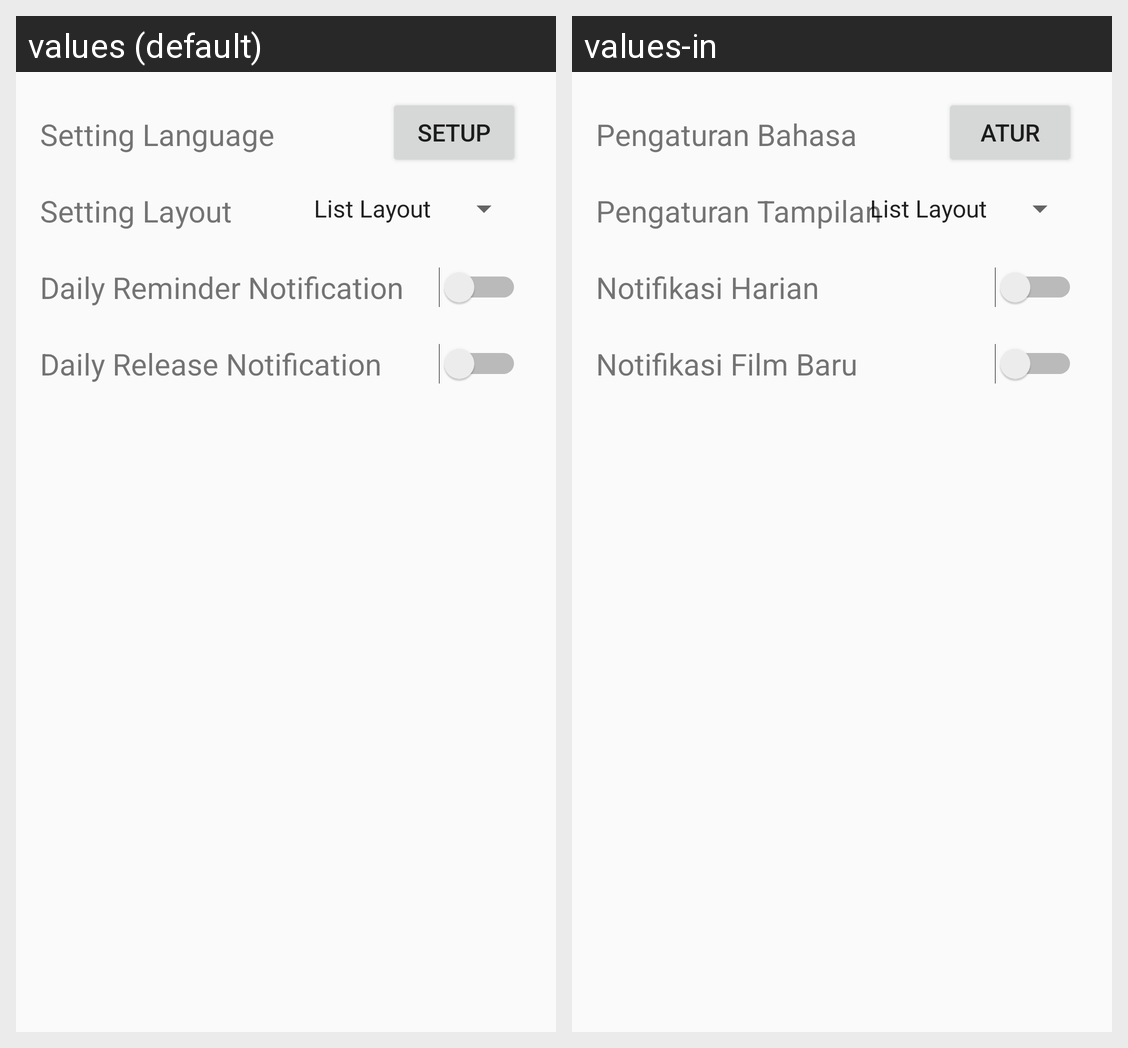

This grid shows one Android layout under two languages. Give, for every string resource on the screen, its name, the default text and each shown locale's text.
Android screen res/layout/fragment_setting.xml rendered under 2 locales, left to right: values (default), values-in. Device: Nexus 5 (rendered at 1080×1920; each locale shown at half size, 540×960, under a caption strip naming it); theme AppTheme.
Strings drawn on this screen, with the default value and each locale's value (text and hints the layout hard-codes, and strings that could not be matched under every locale, appear in the picture but are not listed):

setting_language
  values: Setting Language
  values-in: Pengaturan Bahasa

setup
  values: Setup
  values-in: Atur

setting_layout
  values: Setting Layout
  values-in: Pengaturan Tampilan

daily
  values: Daily Reminder Notification
  values-in: Notifikasi Harian

release
  values: Daily Release Notification
  values-in: Notifikasi Film Baru
